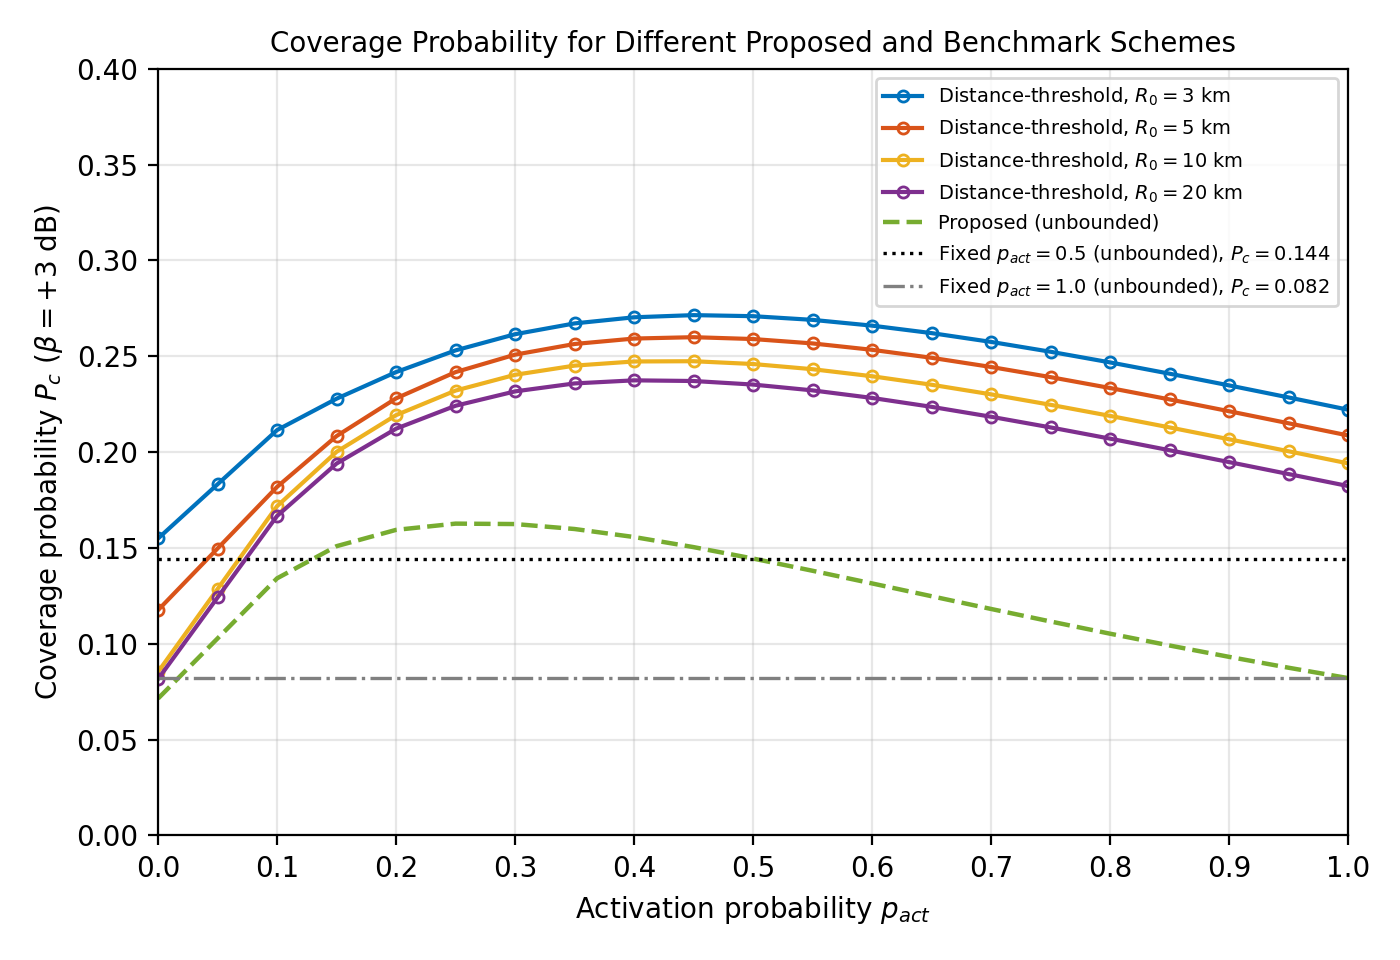

The file beside this chart, header and first rows:
p_act, P_c_bounded_R0_3km, P_c_bounded_R0_5km, P_c_bounded_R0_10km, P_c_bounded_R0_20km, P_c_unbounded, P_c_fixed_p_act_0.5, P_c_fixed_p_act_1.0
0.05, 0.1832, 0.1497, 0.1285, 0.1241, 0.1028, 0.1445, 0.08209
0.1, 0.2115, 0.1818, 0.1718, 0.1667, 0.1341, 0.1445, 0.08209
0.15, 0.2278, 0.2083, 0.2001, 0.194, 0.1509, 0.1445, 0.08209
0.2, 0.2417, 0.228, 0.2193, 0.2122, 0.1594, 0.1445, 0.08209
0.25, 0.253, 0.2417, 0.2321, 0.2242, 0.1627, 0.1445, 0.08209
0.3, 0.2615, 0.2508, 0.2403, 0.2316, 0.1624, 0.1445, 0.08209
0.35, 0.2671, 0.2564, 0.2451, 0.2358, 0.1599, 0.1445, 0.08209
0.4, 0.2703, 0.2592, 0.2473, 0.2374, 0.1557, 0.1445, 0.08209
0.45, 0.2714, 0.2599, 0.2474, 0.2371, 0.1504, 0.1445, 0.08209
0.5, 0.2709, 0.259, 0.2459, 0.2352, 0.1445, 0.1445, 0.08209
0.55, 0.269, 0.2567, 0.2432, 0.2322, 0.1381, 0.1445, 0.08209
0.6, 0.2659, 0.2533, 0.2396, 0.2282, 0.1315, 0.1445, 0.08209
0.65, 0.2621, 0.2492, 0.2351, 0.2236, 0.1248, 0.1445, 0.08209
0.7, 0.2575, 0.2444, 0.2301, 0.2184, 0.1182, 0.1445, 0.08209
0.75, 0.2523, 0.2391, 0.2247, 0.2129, 0.1116, 0.1445, 0.08209
0.8, 0.2468, 0.2334, 0.2189, 0.207, 0.1053, 0.1445, 0.08209
0.85, 0.2409, 0.2275, 0.2129, 0.201, 0.0991, 0.1445, 0.08209
0.9, 0.2348, 0.2213, 0.2067, 0.1948, 0.09317, 0.1445, 0.08209
0.95, 0.2285, 0.215, 0.2004, 0.1885, 0.0875, 0.1445, 0.08209
1, 0.2221, 0.2087, 0.1941, 0.1823, 0.08209, 0.1445, 0.08209
